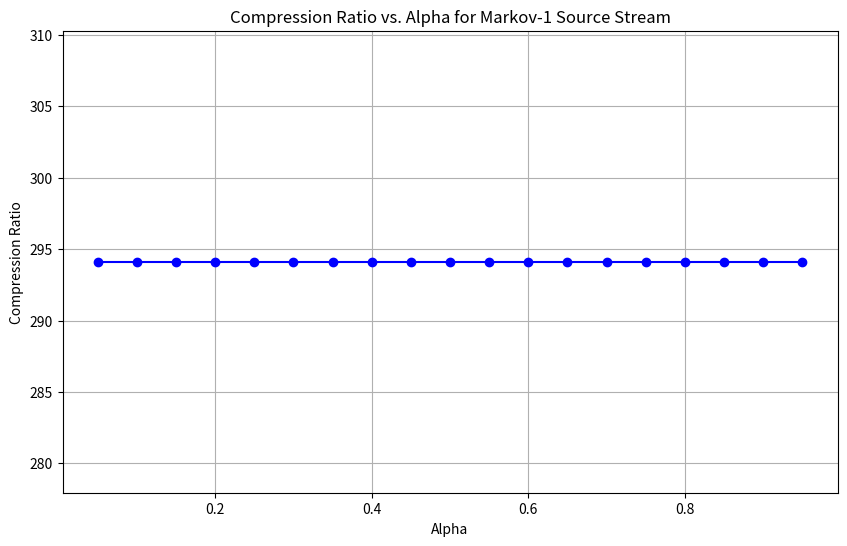

Source code (Python):
import random
import matplotlib.pyplot as plt
import math

def generate_markov1(alpha, L):
    # Initial state (assume 0 or 1 with equal probability)
    source_stream = [random.randint(0, 1)]  # Generate a random 0 or 1 as the first bit

    # Loop to generate the remaining bits in the stream
    for i in range(1, L):
        # Check the value of the previous bit (Markov-1: depends only on the previous bit)
        if source_stream[i-1] == 0:
            # 0->0 transition with probability alpha
            source_stream.append(0 if random.random() < alpha else 1)
        else:  # If the previous bit was a 1
            # 1->0 transition with probability (1-alpha)
            source_stream.append(0 if random.random() >= alpha else 1)

    # Conversion to string
    source_stream_str = ''.join(str(bit) for bit in source_stream)
    return source_stream_str

class MarkovArithmeticEncoder:
    def __init__(self, alpha):
        self.alpha = alpha  # Probability of 0 given previous 0 and 1 given previous 1
        self.low = 0.0
        self.high = 1.0
        self.state = '0'  # Initial state

    def update_range(self, symbol):
        range = self.high - self.low
        if self.state == '0':
            if symbol == '0':
                self.high = self.low + range * self.alpha
            else:
                self.low = self.low + range * self.alpha
        else:
            if symbol == '0':
                self.high = self.low + range * (1 - self.alpha)
            else:
                self.low = self.low + range * (1 - self.alpha)
        self.state = symbol  # Update state to the current symbol

    def encode(self, symbols):
        for symbol in symbols:
            self.update_range(symbol)
        return (self.low + self.high) / 2

# Function to calculate the number of bits required to represent the encoded value
def calculate_encoded_bits(encoded_value, encoder):
    # Small positive constant to avoid log domain error
    epsilon = 1e-10

    # Calculate the precision needed, ensuring the argument to log2 is positive and greater than 0
    precision = -math.log2(min(abs(encoded_value - encoder.low), abs(encoder.high - encoded_value)) + epsilon)
    return math.ceil(precision)  # Round up to the nearest whole number



# Test the encoder with different alpha values
alphas = [i / 20 for i in range(1, 20, 1)]  # Generate alphas from 0.05 to 0.95 with 0.05 interval
encoded_values = []
compression_ratios = []
L = 10000

for alpha in alphas:
    encoder = MarkovArithmeticEncoder(alpha)
    encoded_value = encoder.encode(generate_markov1(alpha, L))
    encoded_values.append((alpha, encoded_value))
    encoded_bits = calculate_encoded_bits(encoded_value,encoder)

    compression_ratios.append(L/encoded_bits)


# Plotting
plt.figure(figsize=(10, 6))
plt.plot(alphas, compression_ratios, marker='o', linestyle='-', color='b')
plt.title('Compression Ratio vs. Alpha for Markov-1 Source Stream')
plt.xlabel('Alpha')
plt.ylabel('Compression Ratio')
plt.grid(True)
plt.show()